Image classification data set "data" (rishireddy1122/waste-classification on GitHub). Class labels (6): cardboard, glass, litter, metal, paper, plastic.

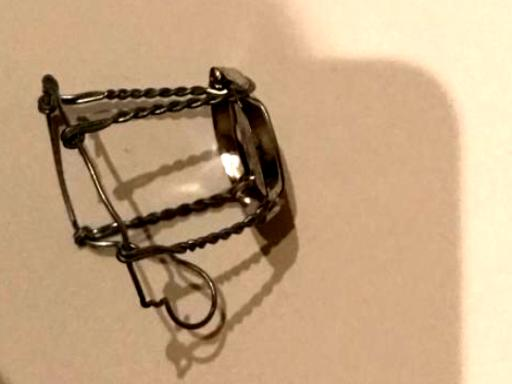
Label: metal

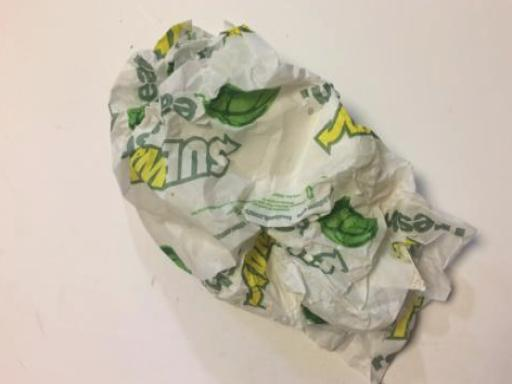
Label: litter

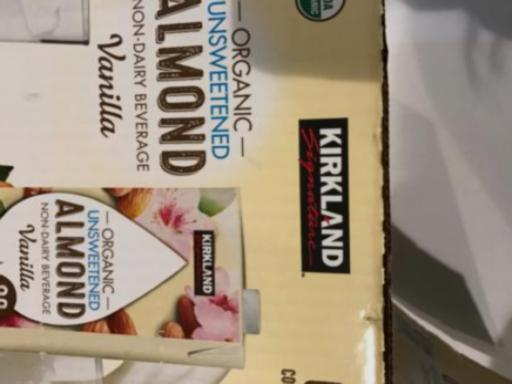
Label: cardboard

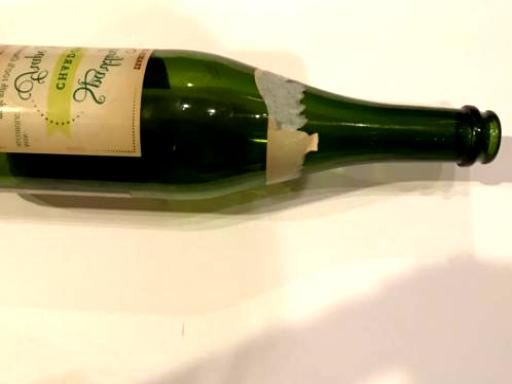
Label: glass

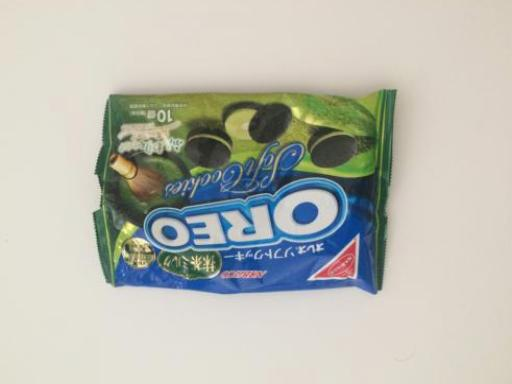
Label: plastic

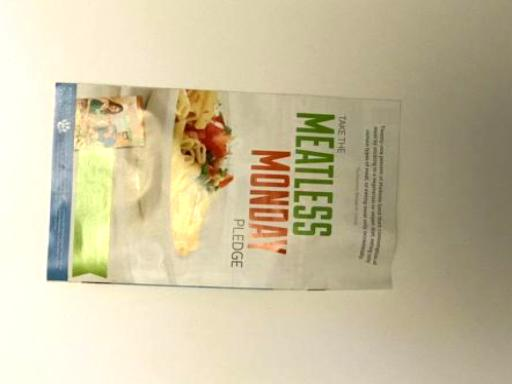
Label: paper
